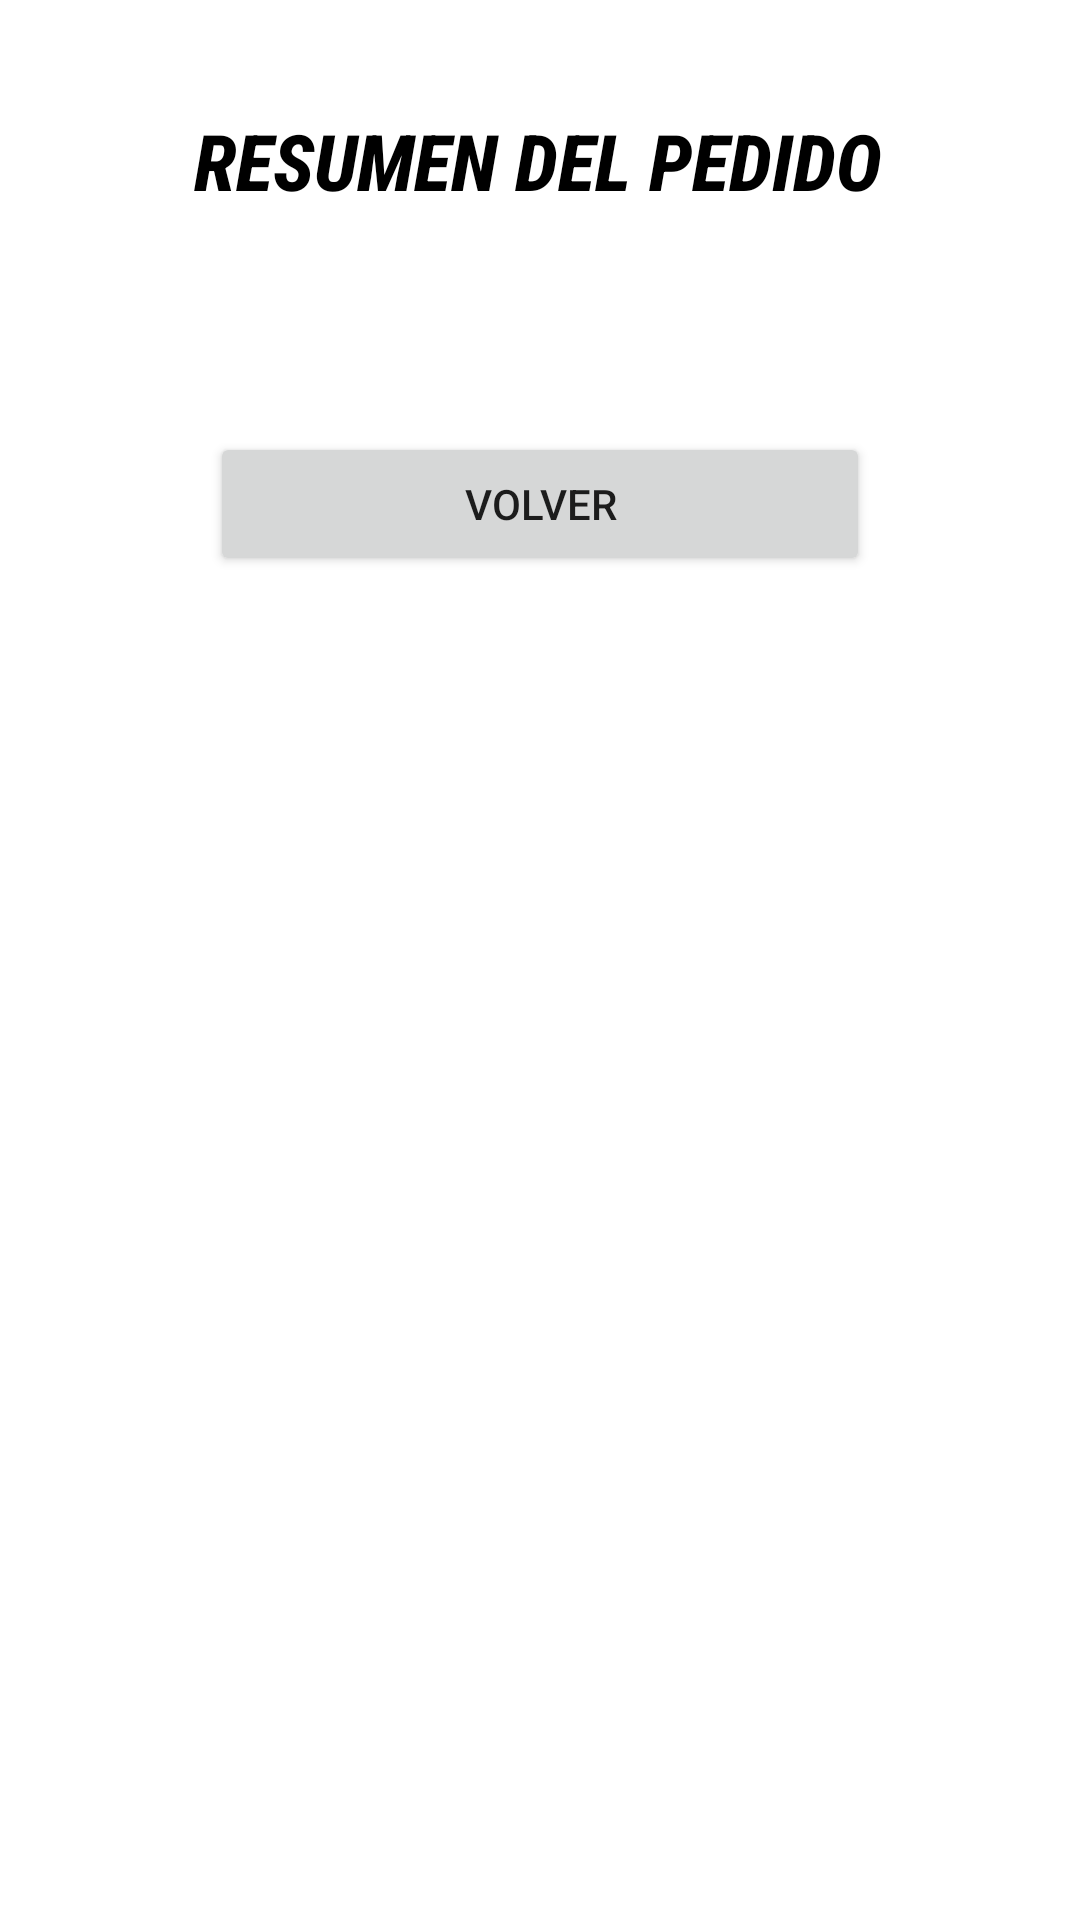

Reconstruct the res/layout file that produces this screen, plus the resources it refers to.
<!-- AndroidManifest.xml: application theme Theme.MyCl1AndreeChiquisApp -->
<!-- res/layout/activity_resumen_del_pedido.xml -->
<?xml version="1.0" encoding="utf-8"?>
<androidx.constraintlayout.widget.ConstraintLayout xmlns:android="http://schemas.android.com/apk/res/android"
    xmlns:app="http://schemas.android.com/apk/res-auto"
    xmlns:tools="http://schemas.android.com/tools"
    android:layout_width="match_parent"
    android:layout_height="match_parent"
    tools:context=".ResumenDelPedido">

    <TextView
        android:id="@+id/textView"
        android:layout_width="wrap_content"
        android:layout_height="wrap_content"
        android:layout_marginTop="36dp"
        android:fontFamily="sans-serif-condensed-medium"
        android:text="RESUMEN DEL PEDIDO"
        android:textColor="@color/black"
        android:textSize="26sp"
        android:textStyle="bold|italic"
        app:layout_constraintEnd_toEndOf="parent"
        app:layout_constraintHorizontal_bias="0.496"
        app:layout_constraintStart_toStartOf="parent"
        app:layout_constraintTop_toTopOf="parent" />

    <TextView
        android:id="@+id/tvresult"
        android:layout_width="match_parent"
        android:layout_marginHorizontal="50dp"
        android:layout_height="wrap_content"
        android:layout_marginTop="24dp"
        app:layout_constraintEnd_toEndOf="parent"
        app:layout_constraintStart_toStartOf="parent"
        app:layout_constraintTop_toBottomOf="@+id/textView" />

    <Button
        android:id="@+id/btnVolver"
        android:layout_width="match_parent"
        android:layout_height="wrap_content"
        android:layout_marginHorizontal="70dp"
        android:layout_marginTop="30dp"
        android:paddingVertical="10dp"
        android:text="VOLVER"
        app:cornerRadius="20dp"
        app:layout_constraintEnd_toEndOf="parent"
        app:layout_constraintStart_toStartOf="parent"
        app:layout_constraintTop_toBottomOf="@+id/tvresult" />
</androidx.constraintlayout.widget.ConstraintLayout>
<!-- resources referenced by this layout -->
<resources>
  <style name="Theme.MyCl1AndreeChiquisApp" parent="Theme.MaterialComponents.DayNight.DarkActionBar">
          
          <item name="colorPrimary">@color/purple_500</item>
          <item name="colorPrimaryVariant">@color/purple_700</item>
          <item name="colorOnPrimary">@color/white</item>
          
          <item name="colorSecondary">@color/teal_200</item>
          <item name="colorSecondaryVariant">@color/teal_700</item>
          <item name="colorOnSecondary">@color/black</item>
          
          <item name="android:statusBarColor">?attr/colorPrimaryVariant</item>
          
      </style>
  <!-- not gathered from this repository: default colours our renderer supplied (Android Studio template values) -->
  <color name="purple_500">#FF6200EE</color>
  <color name="purple_700">#FF3700B3</color>
  <color name="teal_200">#FF03DAC5</color>
  <color name="teal_700">#FF018786</color>
  <color name="black">#FF000000</color>
  <color name="white">#FFFFFFFF</color>
</resources>
